Photos from the image-classification dataset "processed_data" in the GitHub repository rjaswal1634/EfficientNetwithSeperableConvolution. Its 4 classes are: cloudy, desert, green area, water.

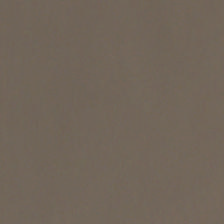
Label: cloudy

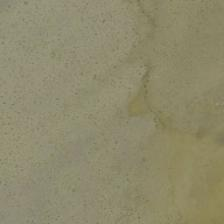
Label: desert

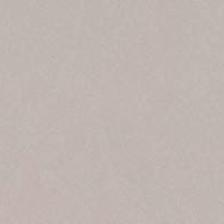
Label: desert

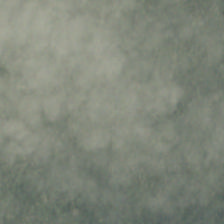
Label: cloudy

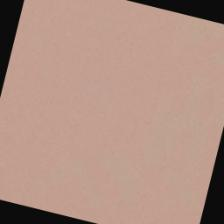
Label: desert

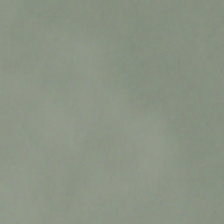
Label: cloudy
